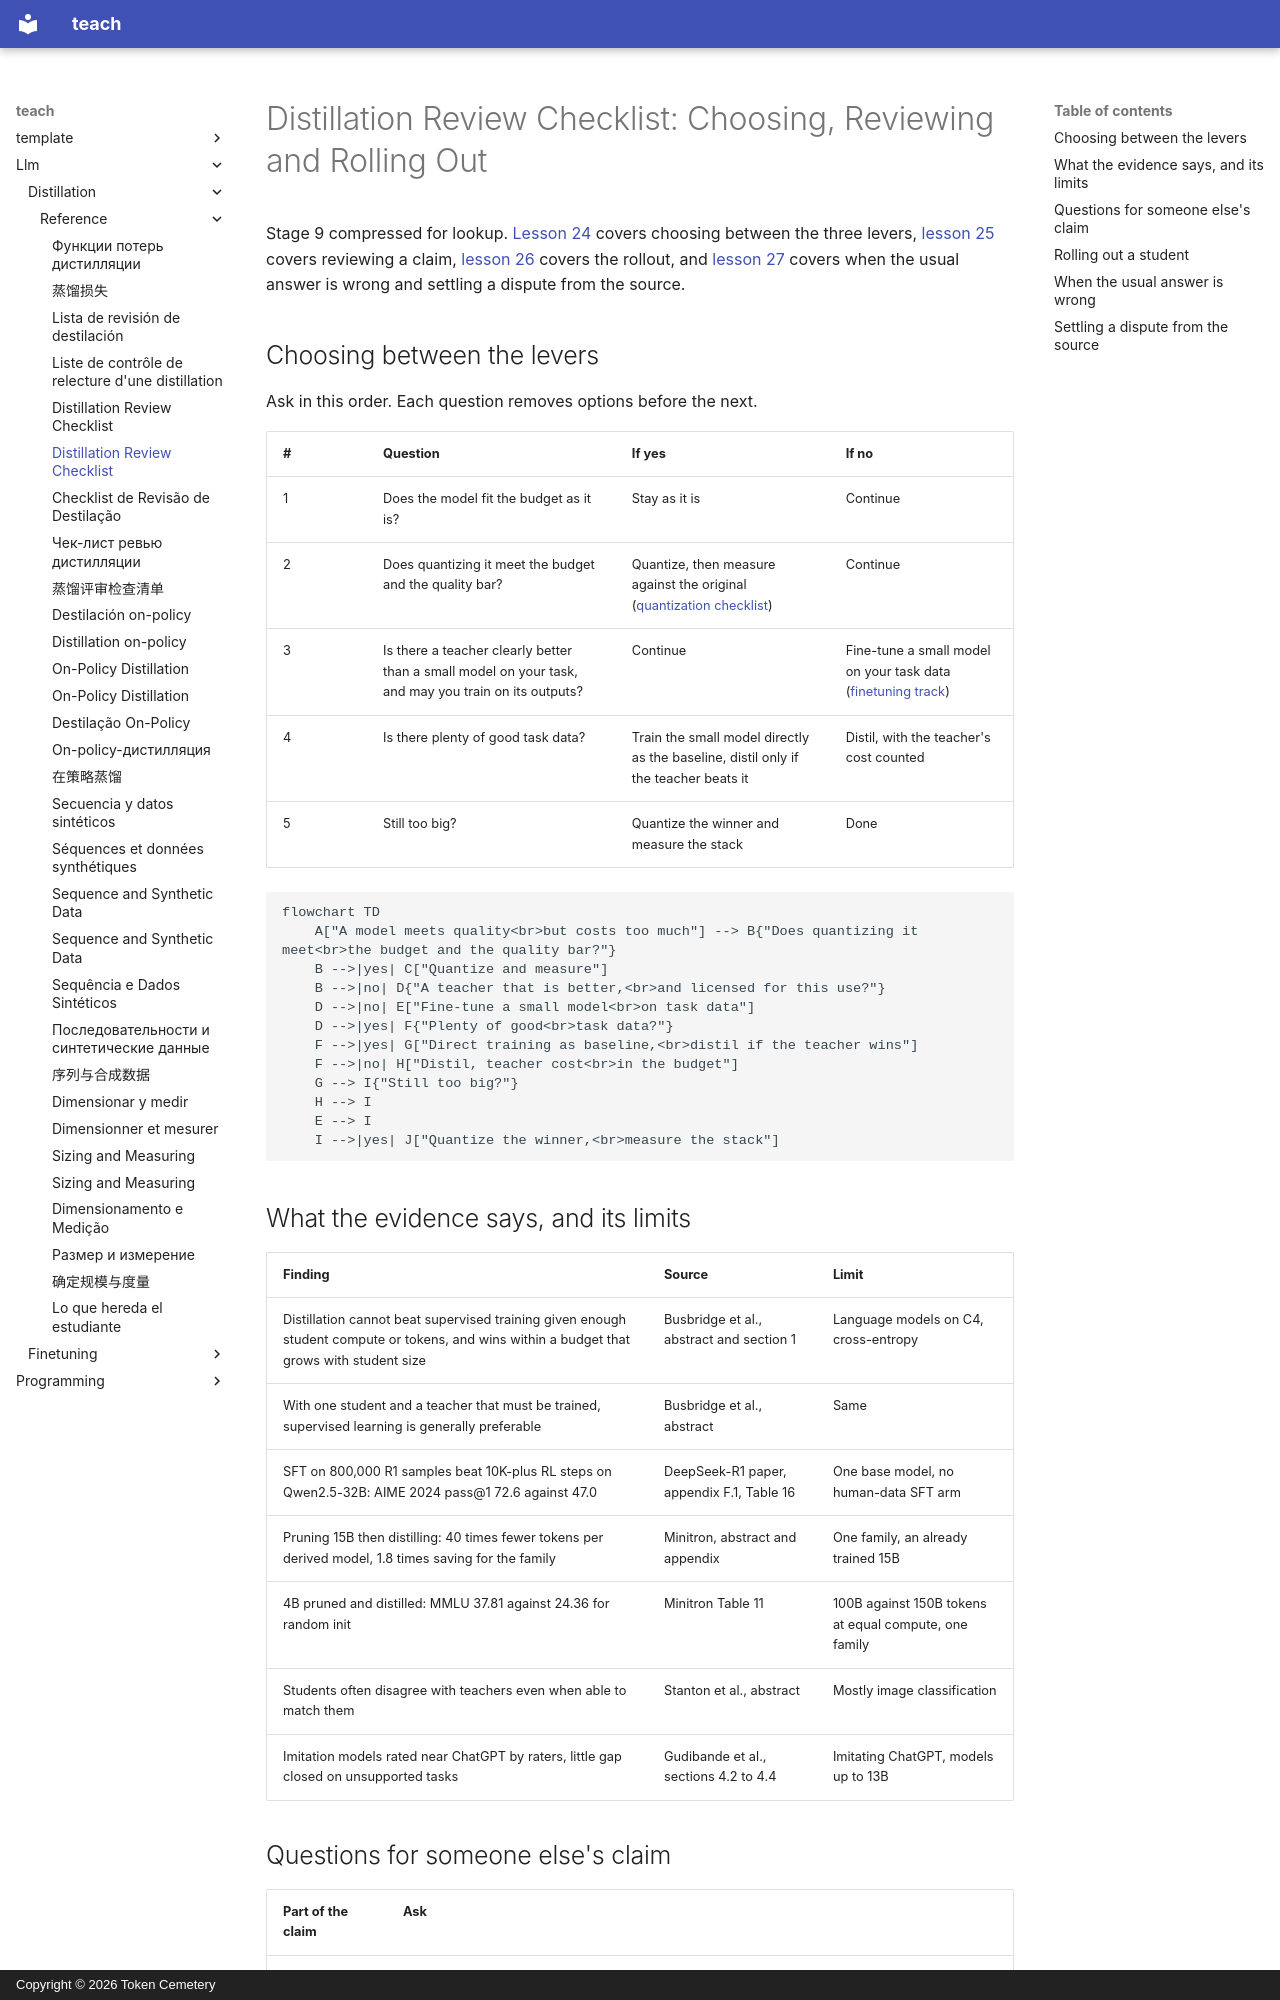

repository: TokenCemetery/teach · page: llm/distillation/reference/distillation-review-checklist/index.html · generator: mkdocs · copyright: Copyright © 2026 Token Cemetery

---
title: Distillation Review Checklist
description: Choosing between distilling, quantizing and fine-tuning, the questions to ask of a distillation claim, and the rollout checklist
type: reference
---

# Distillation Review Checklist: Choosing, Reviewing and Rolling Out

Stage 9 compressed for lookup. [Lesson 24](../lessons/0024-distill-quantize-or-fine-tune.md) covers choosing between the three levers, [lesson 25](../lessons/0025-reviewing-a-distillation-claim.md) covers reviewing a claim, [lesson 26](../lessons/0026-replacing-a-model-others-depend-on.md) covers the rollout, and [lesson 27](../lessons/0027-when-the-usual-answer-is-wrong.md) covers when the usual answer is wrong and settling a dispute from the source.

## Choosing between the levers

Ask in this order. Each question removes options before the next.

| # | Question | If yes | If no |
|---|---|---|---|
| 1 | Does the model fit the budget as it is? | Stay as it is | Continue |
| 2 | Does quantizing it meet the budget and the quality bar? | Quantize, then measure against the original ([quantization checklist](../../quantization/reference/quantization-review-checklist.md)) | Continue |
| 3 | Is there a teacher clearly better than a small model on your task, and may you train on its outputs? | Continue | Fine-tune a small model on your task data ([finetuning track](../../finetuning/)) |
| 4 | Is there plenty of good task data? | Train the small model directly as the baseline, distil only if the teacher beats it | Distil, with the teacher's cost counted |
| 5 | Still too big? | Quantize the winner and measure the stack | Done |

```mermaid
flowchart TD
    A["A model meets quality<br>but costs too much"] --> B{"Does quantizing it meet<br>the budget and the quality bar?"}
    B -->|yes| C["Quantize and measure"]
    B -->|no| D{"A teacher that is better,<br>and licensed for this use?"}
    D -->|no| E["Fine-tune a small model<br>on task data"]
    D -->|yes| F{"Plenty of good<br>task data?"}
    F -->|yes| G["Direct training as baseline,<br>distil if the teacher wins"]
    F -->|no| H["Distil, teacher cost<br>in the budget"]
    G --> I{"Still too big?"}
    H --> I
    E --> I
    I -->|yes| J["Quantize the winner,<br>measure the stack"]
```
